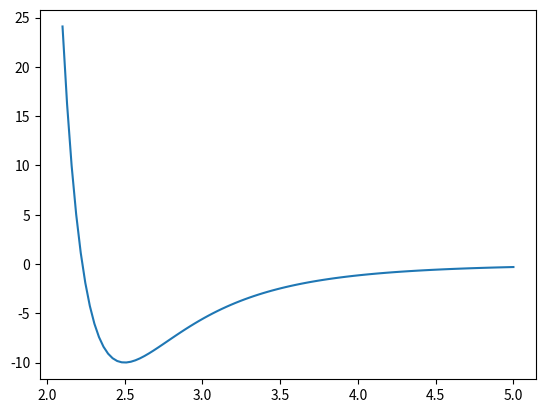
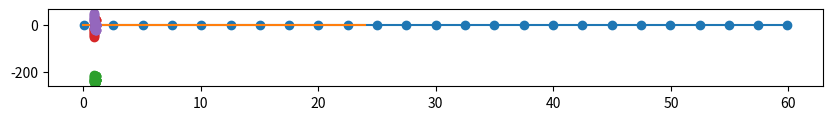
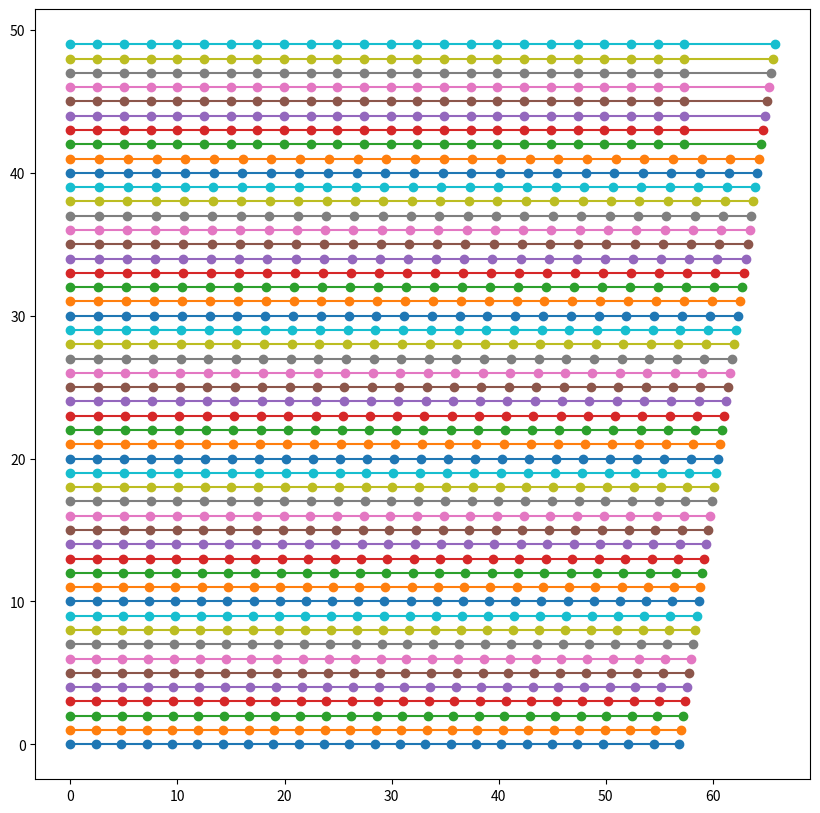

These figures' Python source, in order:
import numpy as np
import matplotlib.pyplot as plt
import math as m
import scipy.optimize as opt

EPSILON = 10.0
SIGMA = 2.5

def vlj(r):
    return EPSILON*((SIGMA / r)**12 - 2*(SIGMA / r)**6) 

plt.plot(np.linspace(2.1,5,100),vlj(np.linspace(2.1,5,100)))

def d_vlj(r):
    return EPSILON*( 12*SIGMA**6*r**(-7) -12*SIGMA**12*r**(-13) )

NPART = 25
D_EQ = SIGMA

xcoords = np.linspace(0.0,D_EQ*(NPART-1),num=NPART)

xcoords

def rij(xi,xj):
    return abs(xj - xi)

def d_rij(xi,xj,k):
    if (xi - xj) > 0.0 and k == 1:
        return 1.0
    elif (xi - xj) < 0.0 and k == 1:
        return -1.0
    elif (xi - xj) > 0.0 and k == 2:
        return -1.0
    elif (xi - xj) < 0.0 and k == 2:
        return  1.0
    else:
        raise ValueError('k sólo puede ser 1 o 2.')

def energy(xs):
    energy = 0.0
    for i in range(0,NPART):
        for j in range(0,NPART):
            if (i != j):
                energy += vlj(rij(xs[i],xs[j]))
    return 0.5 * energy

def d_energy(xs,k):
    denergy = 0.0
    for i in range(0,NPART):
        for j in range(0,NPART):
            if (i != j):
                if k == i:
                    denergy += d_vlj(rij(xs[i],xs[j])) \
                    *d_rij(xs[i],xs[j],1)
                elif k == j:
                    denergy += d_vlj(rij(xs[i],xs[j])) \
                    *d_rij(xs[i],xs[j],2)   
    return denergy

def grad_energy(xs):
    gradient = np.zeros((NPART))
    for i in range(0,NPART):
        gradient[i] = d_energy(xs,i)
    return gradient

res = opt.minimize(energy, xcoords, method='BFGS', tol=1e-5, jac=grad_energy)

equilibrio = res.x

largo = equilibrio[NPART-1] - equilibrio[0]

print("El largo de la cadena es ",largo)

y = np.zeros_like(equilibrio) + 0.0
plt.figure(figsize=(10.0,1.0))
plt.plot(equilibrio,y,marker = "o")

plt.plot(grad_energy(equilibrio))

strains = np.linspace(0.95,1.1,50) # Este vector contiene las deformaciones
energies = np.zeros_like(strains)  # Este la energía para cada deformación
forcesa = np.zeros_like(strains)   # la fuerza sobre el primer elemento de la cadena
forcesb = np.zeros_like(strains)   # la fuerza sobre el último elemento
coords = np.zeros((NPART,strains.shape[0])) # las coordenadas que minimizan la energía

for i,strain in enumerate(strains):
    #las restricciones se pasan en esta estructura de datos en forma de funciones anónimas
    cons = ({'type': 'eq', 'fun': lambda x:  x[0] - 0.0},
        {'type': 'eq', 'fun': lambda x:  x[NPART - 1] - largo * strain}) # explicar la segunda restricción
    
    # para cada deformación llamamos el optimizador con un método que permite restricciones sobre las variables
    res = opt.minimize(energy, xcoords, method='SLSQP', tol=1e-5, jac=grad_energy, constraints=cons)
    
    #guardamos los resultados
    energies[i] = energy(res.x) #la energía total
    grad = grad_energy(res.x)  
    forcesa[i] = - grad[0] # la fuerza ejercida sobre el primer elemento
    forcesb[i] = - grad[NPART -1] #la fuerza ejercida sobre el último elemento
    coords[:,i] = res.x # las coordenadas en el mínimo
    print(i,res.success) # el paso y si el algoritmo fue exitoso o no
    xcoords = res.x

plt.plot(strains,energies,marker="o")

plt.plot(strains,forcesa,marker="o")
plt.plot(strains,forcesb,marker="o")

plt.figure(figsize=(10.0,10.0))
for i,strain in enumerate(strains):
    y = np.zeros_like(coords[:,i]) + i
    plt.plot(coords[:,i],y,marker="o")

